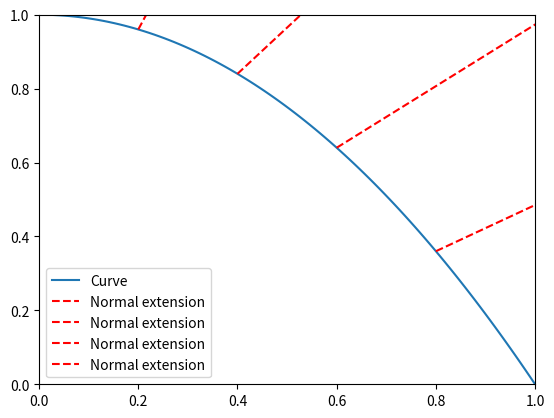

This figure's Python source:
import numpy as np
import matplotlib.pyplot as plt

# Define the function for the curve
def f(x):
    return 1 - x**2

def normal_extension(xp, yp):
    # Find the closest point on the curve to the given point
    x_closest = xp
    y_closest = 1 - xp ** 2

    # Find the slope of the tangent line at the closest point
    m_tangent = -2 * xp

    # Find the slope of the normal line
    m_normal = -1 / m_tangent

    # Find the y-intercept of the normal line
    b = y_closest - m_normal * x_closest

    # Find the x-coordinate of the point at a distance of 1 from the curve
    r = np.sqrt((xp - x_closest) ** 2 + (yp - y_closest) ** 2) + 1
    xq = (r ** 2 / (1 + m_normal ** 2)) ** 0.5
    xq += x_closest if xp > x_closest else -xq + 2 * x_closest

    # Find the y-coordinate of the point on the normal line at xq
    yq = m_normal * xq + b

    return xq, yq

# Generate some x values for plotting
x_vals = np.linspace(0, 1, 100)

# Plot the curve
plt.plot(x_vals, f(x_vals), label='Curve')

# Plot some normal extension points
for xp in [0.2, 0.4, 0.6, 0.8]:
    yp = f(xp)
    xq, yq = normal_extension(xp, yp)
    plt.plot([xp, xq], [yp, yq], 'r--', label='Normal extension')

plt.xlim([0, 1])
plt.ylim([0, 1])
plt.legend()
plt.show()